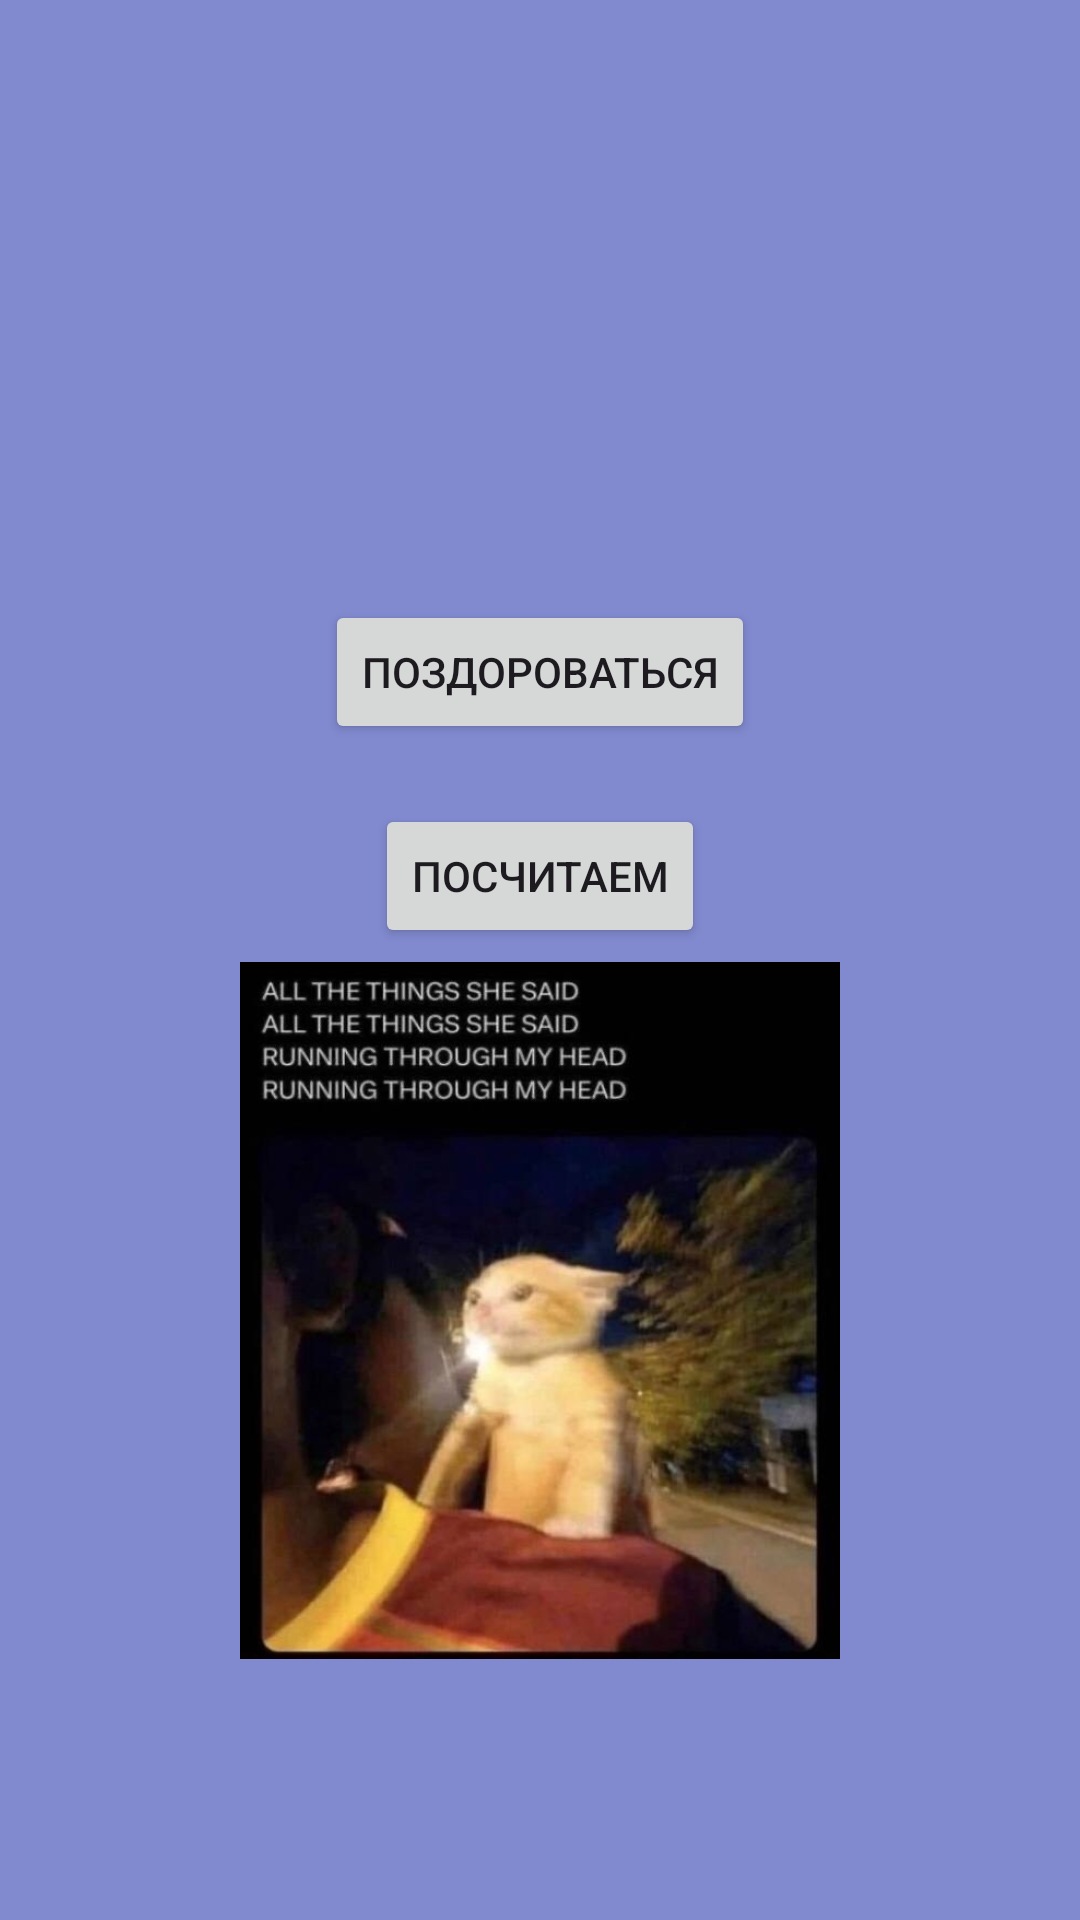

Android layout source for this screen:
<!-- AndroidManifest.xml: application theme Theme.Count -->
<!-- res/layout/activity_main.xml -->
<?xml version="1.0" encoding="utf-8"?>
<androidx.constraintlayout.widget.ConstraintLayout xmlns:android="http://schemas.android.com/apk/res/android"
    xmlns:app="http://schemas.android.com/apk/res-auto"
    xmlns:tools="http://schemas.android.com/tools"
    android:layout_width="match_parent"
    android:layout_height="match_parent"
    android:background="#A63F51B5"
    tools:context=".MainActivity">

    <TextView
        android:id="@+id/textView"
        android:layout_width="wrap_content"
        android:layout_height="wrap_content"
        android:text=""
        android:textSize="20sp"
        android:textStyle="bold"
        app:layout_constraintBottom_toBottomOf="parent"
        app:layout_constraintEnd_toEndOf="parent"
        app:layout_constraintStart_toStartOf="parent"
        app:layout_constraintTop_toTopOf="parent" />

    <Button
        android:id="@+id/button"
        android:layout_width="wrap_content"
        android:layout_height="wrap_content"
        android:layout_marginTop="200dp"
        android:text="@string/greeting"
        app:layout_constraintLeft_toLeftOf="parent"
        app:layout_constraintRight_toRightOf="parent"
        app:layout_constraintTop_toTopOf="parent" />

    <Button
        android:id="@+id/button_count"
        android:layout_width="wrap_content"
        android:layout_height="wrap_content"
        android:layout_marginTop="20dp"
        android:text="@string/count"
        app:layout_constraintLeft_toLeftOf="parent"
        app:layout_constraintRight_toRightOf="parent"
        app:layout_constraintTop_toBottomOf="@id/button" />

    <ImageView
        android:id="@+id/imageView"
        android:layout_width="200dp"
        android:layout_height="wrap_content"
        android:layout_marginBottom="100dp"
        android:onClick="imgClick"
        app:layout_constraintBottom_toBottomOf="parent"
        app:layout_constraintLeft_toLeftOf="parent"
        app:layout_constraintRight_toRightOf="parent"
        app:layout_constraintTop_toBottomOf="@id/textView"
        app:srcCompat="@drawable/allthethingsshesaid" />

</androidx.constraintlayout.widget.ConstraintLayout>
<!-- resources referenced by this layout -->
<resources>
  <!-- drawable allthethingsshesaid: jpg bitmap (drawable, 63324 bytes) -->
  <string name="count">Посчитаем</string>
  <string name="greeting">Поздороваться</string>
  <style name="Theme.Count" parent="Base.Theme.Count" />
  <style name="Base.Theme.Count" parent="Theme.Material3.DayNight.NoActionBar">
          
          
      </style>
</resources>
